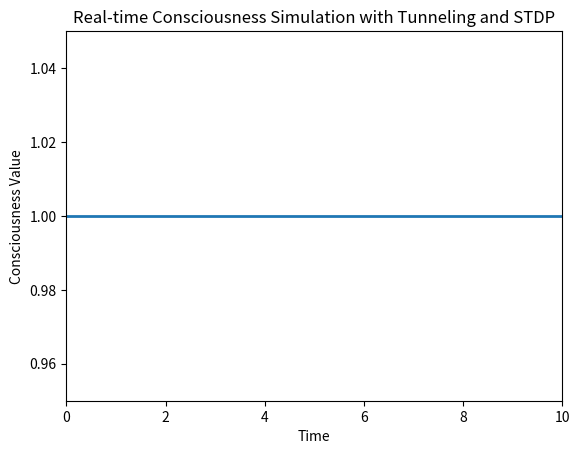

Here is the Python script that generated this plot:
import numpy as np
import matplotlib.pyplot as plt

# Define basis states for A, T, G, C
A = np.array([1, 0])
T = np.array([0, 1])
G = np.array([1, 1]) / np.sqrt(2)
C = np.array([0, 0])

def initialize_bases():
    return {'A': A, 'T': T, 'G': G, 'C': C}

def encode_dna(sequence, bases):
    Psi_DNA = bases[sequence[0]]
    for base in sequence[1:]:
        Psi_DNA = np.kron(Psi_DNA, bases[base])
    return Psi_DNA

def prepare_state(Psi_DNA):
    Psi_DNA += np.random.normal(0, 0.1, Psi_DNA.shape)
    return Psi_DNA / np.linalg.norm(Psi_DNA)

def create_hamiltonian(size, internal_energy, interaction_energy, external_influences):
    H_internal = np.diag(np.random.normal(internal_energy, 0.1, size))
    H_interaction = np.random.normal(interaction_energy, 0.05, (size, size))
    H_external = np.diag(np.random.normal(external_influences, 0.1, size))
    return H_internal + H_interaction + H_external

def apply_stdp(H, dt, A_plus, A_minus, tau_plus, tau_minus):
    if dt > 0:
        delta_H = A_plus * np.exp(-dt / tau_plus)
    else:
        delta_H = -A_minus * np.exp(dt / tau_minus)
    return H + delta_H

def time_evolution_with_tunneling(Psi_DNA, H_DNA, T_tunnel, dt, steps, A_plus, A_minus, tau_plus, tau_minus):
    values = []
    for t in range(steps):
        H_DNA = apply_stdp(H_DNA, dt, A_plus, A_minus, tau_plus, tau_minus)
        Psi_DNA = (np.eye(len(Psi_DNA)) - 1j * (H_DNA + T_tunnel) * dt) @ Psi_DNA
        Psi_DNA /= np.linalg.norm(Psi_DNA)  # Normalize at each step
        value = Psi_DNA.conj().T @ Psi_DNA
        values.append(np.real(value))
    return values

def add_tunneling_effects(H_DNA, barriers):
    for barrier in barriers:
        H_DNA[barrier, barrier] += 5  # Add high potential barrier
    return H_DNA

def main():
    sequence = "GGCGATACAG"
    bases = initialize_bases()
    Psi_DNA = encode_dna(sequence, bases)
    Psi_DNA = prepare_state(Psi_DNA)

    H_DNA = create_hamiltonian(len(Psi_DNA), 1.0, 0.5, 0.3)
    H_DNA = add_tunneling_effects(H_DNA, [4, 8])
    T_tunnel = np.eye(len(Psi_DNA))

    # Parameters for STDP
    A_plus = 0.005
    A_minus = 0.005
    tau_plus = 20
    tau_minus = 20

    dt = 0.1
    time_steps = 100
    values = time_evolution_with_tunneling(Psi_DNA, H_DNA, T_tunnel, dt, time_steps, A_plus, A_minus, tau_plus, tau_minus)

    # Diagnostic print to check values
    print("Sample values:", values[:10])  # Print first 10 values to inspect them

    # Plot the results directly
    fig, ax = plt.subplots()
    ax.plot(np.linspace(0, time_steps * dt, time_steps), values, lw=2)
    ax.set_xlim(0, time_steps * dt)
    ax.set_ylim(min(values) - 0.05, max(values) + 0.05)  # Adjust y-axis dynamically based on values
    ax.set_xlabel('Time')
    ax.set_ylabel('Consciousness Value')
    ax.set_title('Real-time Consciousness Simulation with Tunneling and STDP')

    plt.show()

if __name__ == "__main__":
    main()
